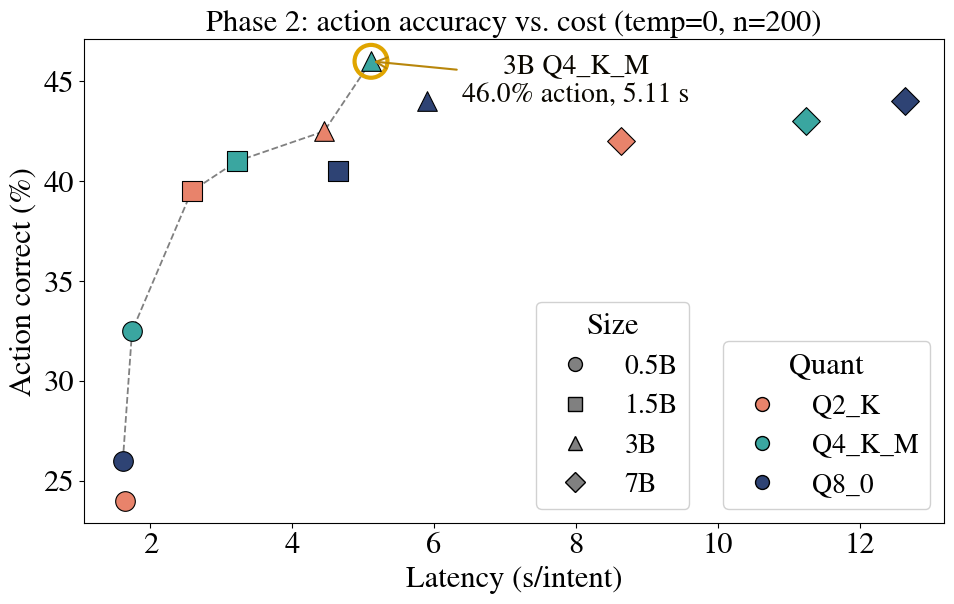

Generate this figure with matplotlib:
#!/usr/bin/env python3
import matplotlib
matplotlib.use("Agg")
import matplotlib.pyplot as plt
from matplotlib.lines import Line2D

# ---- Font: Times New Roman, 16 pt (falls back to another serif if unavailable) ----
matplotlib.rcParams["font.family"] = "serif"
matplotlib.rcParams["font.serif"] = ["Times New Roman", "Nimbus Roman", "Liberation Serif", "DejaVu Serif"]
matplotlib.rcParams["mathtext.fontset"] = "stix"
matplotlib.rcParams["font.size"] = 22
matplotlib.rcParams["axes.titlesize"] = 22
matplotlib.rcParams["axes.labelsize"] = 22
matplotlib.rcParams["xtick.labelsize"] = 22
matplotlib.rcParams["ytick.labelsize"] = 22
matplotlib.rcParams["legend.fontsize"] = 22

# ---- data: (size, quant, latency_s_per_intent, action_correct_%) ----
DATA = [
    ("0.5B", "Q2_K",   1.64, 24.0),
    ("0.5B", "Q4_K_M", 1.74, 32.5),
    ("0.5B", "Q8_0",   1.61, 26.0),
    ("1.5B", "Q2_K",   2.58, 39.5),
    ("1.5B", "Q4_K_M", 3.22, 41.0),
    ("1.5B", "Q8_0",   4.64, 40.5),
    ("3B",   "Q2_K",   4.45, 42.5),
    ("3B",   "Q4_K_M", 5.11, 46.0),
    ("3B",   "Q8_0",   5.90, 44.0),
    ("7B",   "Q2_K",   8.63, 42.0),
    ("7B",   "Q4_K_M", 11.25, 43.0),
    ("7B",   "Q8_0",   12.64, 44.0),
]

SHAPE = {"0.5B": "o", "1.5B": "s", "3B": "^", "7B": "D"}
COLOR = {"Q2_K": "#E8836B", "Q4_K_M": "#3AA6A0", "Q8_0": "#2E4374"}

fig, ax = plt.subplots(figsize=(10, 6.5))

for size, quant, lat, acc in DATA:
    ax.scatter(lat, acc, s=200, marker=SHAPE[size], c=COLOR[quant],
               edgecolors="black", linewidths=0.8, zorder=3)

# Pareto frontier (minimise latency, maximise accuracy)
pts = sorted([(l, a) for _, _, l, a in DATA])
front, best = [], -1
for l, a in pts:
    if a > best:
        front.append((l, a)); best = a
ax.plot([l for l, _ in front], [a for _, a in front],
        "--", color="grey", linewidth=1.3, zorder=1)

# highlight the 3B Q4_K_M sweet spot
sl, sa = 5.11, 46.0
ax.scatter([sl], [sa], s=560, facecolors="none",
           edgecolors="#E0A500", linewidths=3.0, zorder=2)
# annotation placed inside the plot area (open space), with an arrow to the point
ax.annotate("3B Q4_K_M\n46.0% action, 5.11 s",
            xy=(sl, sa), xytext=(8, 45),
            ha="center", va="center", color="#0A0700", fontsize=20,
            arrowprops=dict(arrowstyle="->", color="#B8860B", lw=1.5))

ax.set_xlabel("Latency (s/intent)")
ax.set_ylabel("Action correct (%)")
ax.set_title("Phase 2: action accuracy vs. cost (temp=0, n=200)")

size_handles = [Line2D([0], [0], marker=SHAPE[s], color="w", markerfacecolor="grey",
                       markeredgecolor="black", markersize=10, label=s) for s in SHAPE]
quant_handles = [Line2D([0], [0], marker="o", color="w", markerfacecolor=COLOR[q],
                        markeredgecolor="black", markersize=10, label=q) for q in COLOR]
# two legends stacked vertically at lower-right so they never overlap at 20 pt
leg1 = ax.legend(handles=size_handles, loc="lower right",
                 bbox_to_anchor=(0.72, 0.0), fontsize=20, title="Size", framealpha=0.9)
ax.add_artist(leg1)
ax.legend(handles=quant_handles, loc="lower right",
          bbox_to_anchor=(1.0, 0.0), fontsize=20, title="Quant", framealpha=0.9)

plt.tight_layout()
plt.savefig("fig3.png", dpi=500)
print("wrote fig3.png (dpi=500)")
